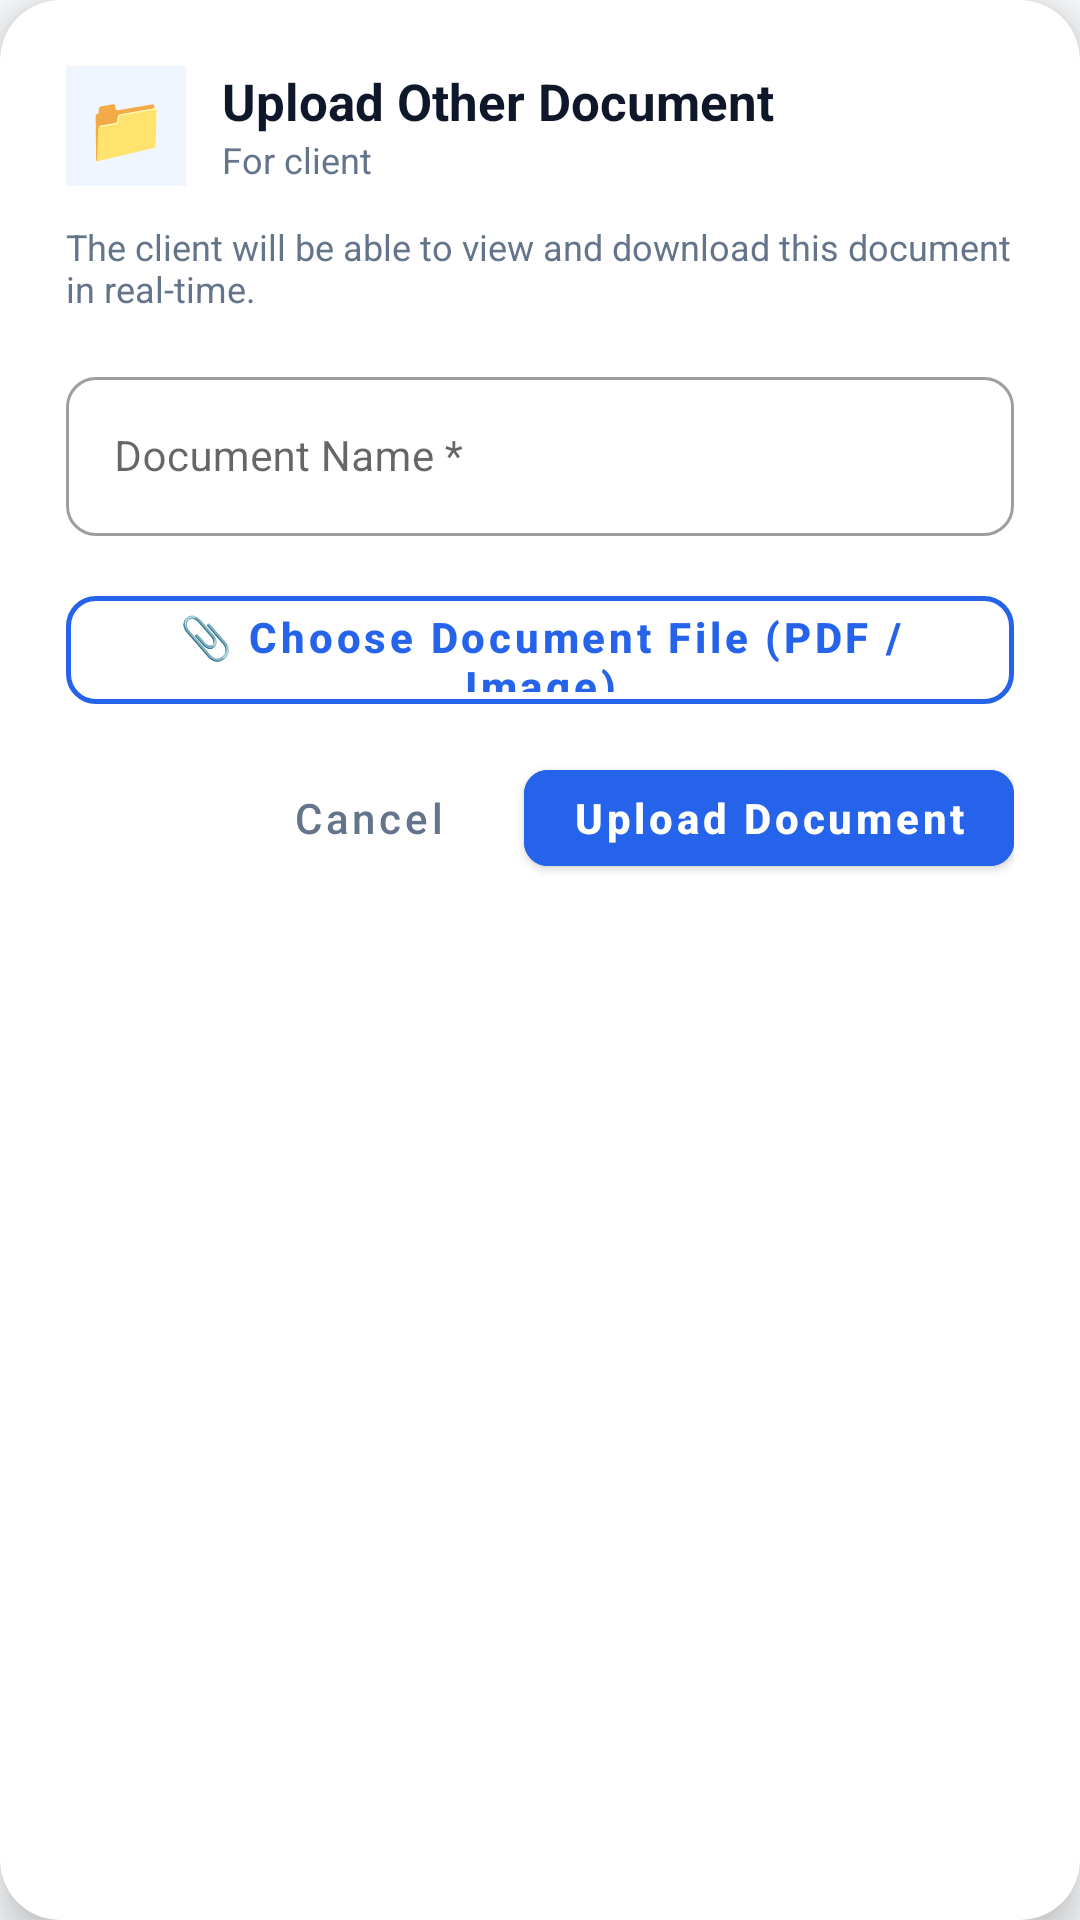

Here is an Android app screen rendered from its layout file. Give the layout XML and the strings, colors and styles it references.
<!-- AndroidManifest.xml: application theme Theme.AccurateAccounts -->
<!-- res/layout/dialog_upload_other_doc.xml -->
<?xml version="1.0" encoding="utf-8"?>
<com.google.android.material.card.MaterialCardView
    xmlns:android="http://schemas.android.com/apk/res/android"
    xmlns:app="http://schemas.android.com/apk/res-auto"
    android:layout_width="match_parent"
    android:layout_height="wrap_content"
    app:cardCornerRadius="20dp"
    app:cardElevation="8dp"
    app:cardBackgroundColor="@color/card_background">

    <LinearLayout
        android:layout_width="match_parent"
        android:layout_height="wrap_content"
        android:orientation="vertical"
        android:padding="22dp">

        <LinearLayout
            android:layout_width="match_parent"
            android:layout_height="wrap_content"
            android:orientation="horizontal"
            android:gravity="center_vertical"
            android:layout_marginBottom="12dp">

            <TextView
                android:layout_width="40dp"
                android:layout_height="40dp"
                android:gravity="center"
                android:background="#EFF6FF"
                android:text="📁"
                android:textSize="22sp" />

            <LinearLayout
                android:layout_width="0dp"
                android:layout_height="wrap_content"
                android:layout_weight="1"
                android:layout_marginStart="12dp"
                android:orientation="vertical">

                <TextView
                    android:layout_width="wrap_content"
                    android:layout_height="wrap_content"
                    android:text="Upload Other Document"
                    android:textSize="17sp"
                    android:textStyle="bold"
                    android:textColor="@color/text_primary" />

                <TextView
                    android:id="@+id/tvUploadPopupSubtitle"
                    android:layout_width="wrap_content"
                    android:layout_height="wrap_content"
                    android:text="For client"
                    android:textSize="12sp"
                    android:textColor="@color/text_secondary" />
            </LinearLayout>

        </LinearLayout>

        <TextView
            android:layout_width="match_parent"
            android:layout_height="wrap_content"
            android:text="The client will be able to view and download this document in real-time."
            android:textSize="12sp"
            android:textColor="@color/text_secondary"
            android:layout_marginBottom="16dp" />

        
        <com.google.android.material.textfield.TextInputLayout
            android:id="@+id/tilOtherDocName"
            style="@style/Widget.MaterialComponents.TextInputLayout.OutlinedBox"
            android:layout_width="match_parent"
            android:layout_height="wrap_content"
            android:hint="Document Name *"
            android:layout_marginBottom="14dp"
            app:boxCornerRadiusTopStart="10dp"
            app:boxCornerRadiusTopEnd="10dp"
            app:boxCornerRadiusBottomStart="10dp"
            app:boxCornerRadiusBottomEnd="10dp">

            <com.google.android.material.textfield.TextInputEditText
                android:id="@+id/etOtherDocName"
                android:layout_width="match_parent"
                android:layout_height="wrap_content"
                android:inputType="textCapWords"
                android:textSize="14sp"
                android:textColor="@color/text_primary"
                android:textColorHint="@color/text_secondary" />
        </com.google.android.material.textfield.TextInputLayout>

        
        <com.google.android.material.button.MaterialButton
            android:id="@+id/btnChooseOtherFile"
            style="@style/Widget.MaterialComponents.Button.OutlinedButton"
            android:layout_width="match_parent"
            android:layout_height="48dp"
            android:text="📎 Choose Document File (PDF / Image)"
            android:textSize="14sp"
            android:textStyle="bold"
            android:textAllCaps="false"
            android:textColor="@color/primary"
            app:strokeColor="@color/primary"
            app:strokeWidth="1.5dp"
            app:cornerRadius="10dp"
            android:layout_marginBottom="10dp" />

        
        <LinearLayout
            android:id="@+id/layoutSelectedFilePreview"
            android:layout_width="match_parent"
            android:layout_height="wrap_content"
            android:orientation="horizontal"
            android:gravity="center_vertical"
            android:padding="10dp"
            android:background="#F1F5F9"
            android:visibility="gone"
            android:layout_marginBottom="16dp">

            <TextView
                android:id="@+id/tvSelectedFileIcon"
                android:layout_width="wrap_content"
                android:layout_height="wrap_content"
                android:text="📄"
                android:textSize="20sp" />

            <LinearLayout
                android:layout_width="0dp"
                android:layout_height="wrap_content"
                android:layout_weight="1"
                android:layout_marginStart="8dp"
                android:orientation="vertical">

                <TextView
                    android:id="@+id/tvSelectedFileName"
                    android:layout_width="wrap_content"
                    android:layout_height="wrap_content"
                    android:text="selected_file.pdf"
                    android:textSize="13sp"
                    android:textStyle="bold"
                    android:textColor="@color/text_primary"
                    android:maxLines="1"
                    android:ellipsize="middle" />

                <TextView
                    android:id="@+id/tvSelectedFileSize"
                    android:layout_width="wrap_content"
                    android:layout_height="wrap_content"
                    android:text="Ready to upload"
                    android:textSize="11sp"
                    android:textColor="#059669" />
            </LinearLayout>

        </LinearLayout>

        <ProgressBar
            android:id="@+id/pbUploadOtherProgress"
            android:layout_width="wrap_content"
            android:layout_height="wrap_content"
            android:layout_gravity="center"
            android:layout_marginBottom="12dp"
            android:visibility="gone" />

        
        <LinearLayout
            android:layout_width="match_parent"
            android:layout_height="wrap_content"
            android:orientation="horizontal"
            android:gravity="end">

            <com.google.android.material.button.MaterialButton
                android:id="@+id/btnCancelOtherUpload"
                style="@style/Widget.MaterialComponents.Button.TextButton"
                android:layout_width="wrap_content"
                android:layout_height="44dp"
                android:text="Cancel"
                android:textColor="@color/text_secondary"
                android:textAllCaps="false"
                android:layout_marginEnd="8dp" />

            <com.google.android.material.button.MaterialButton
                android:id="@+id/btnSubmitOtherUpload"
                android:layout_width="wrap_content"
                android:layout_height="44dp"
                android:text="Upload Document"
                android:textAllCaps="false"
                android:textStyle="bold"
                android:backgroundTint="@color/primary"
                app:cornerRadius="8dp" />

        </LinearLayout>

    </LinearLayout>

</com.google.android.material.card.MaterialCardView>
<!-- resources referenced by this layout -->
<resources>
  <color name="card_background">#FFFFFF</color>
  <color name="primary">#2563EB</color>
  <color name="text_primary">#0F172A</color>
  <color name="text_secondary">#64748B</color>
  <style name="Theme.AccurateAccounts" parent="Theme.MaterialComponents.Light.NoActionBar">
          
          <item name="colorPrimary">@color/primary</item>
          <item name="colorPrimaryVariant">@color/primary_dark</item>
          <item name="colorOnPrimary">#FFFFFF</item>
          
          <item name="android:statusBarColor">@color/primary_dark</item>
          <item name="android:windowBackground">@color/background</item>
  
          
          <item name="android:textColor">@color/text_primary</item>
          <item name="android:textColorPrimary">@color/text_primary</item>
          <item name="android:textColorSecondary">@color/text_secondary</item>
          <item name="android:textColorHint">@color/text_secondary</item>
          <item name="android:editTextColor">@color/text_primary</item>
          <item name="editTextColor">@color/text_primary</item>
          <item name="android:forceDarkAllowed" tools:targetApi="q">false</item>
      </style>
  <color name="primary_dark">#1D4ED8</color>
  <color name="background">#F8FAFC</color>
</resources>
